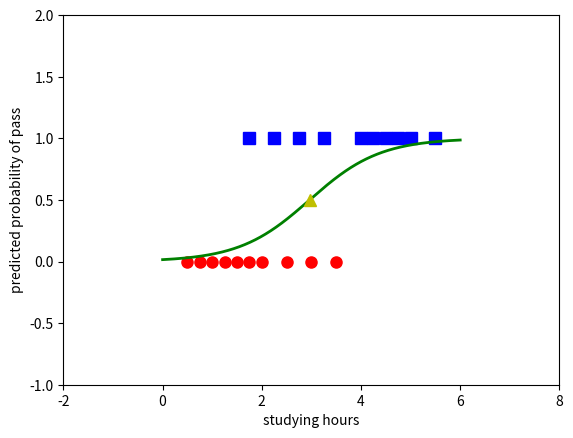

This figure's Python source:
import numpy as np
import matplotlib.pyplot as plt


def prod(w, X):
   return np.dot(w.T, X)


def sigmoid(s):
   return 1 / (1 + np.exp(-s))


def my_logistic_sigmoid_regression(X, y, w_init, eta, epsilon=1e-3, M=10000):
   w = [w_init]
   N = X.shape[1]
   d = X.shape[0]
   count = 0
   check_w_after = 20
   while count < M:
       # mix data
       mix_id = np.random.permutation(N)
       for i in mix_id:
           xi = X[:, i].reshape(d, 1)
           yi = y[i]
           zi = sigmoid(np.dot(w[-1].T, xi))
           w_new = w[-1] + eta * (yi - zi) * xi
           count += 1
           # stopping criteria
           if count % check_w_after == 0:
               if np.linalg.norm(w_new - w[-check_w_after]) < epsilon:
                   return w
           w.append(w_new)
   return w

# method display
def display(w):
   # old
   # X0 = X[0, np.where(y == 0)][0]
   # new
   X0 = X[0, np.where(y == 0)][0]
   y0 = y[np.where(y == 0)]
   # old
   # X1 = X[0, np.where(y == 1)][0]
   X1 = X[0, np.where(y == 1)][0]
   y1 = y[np.where(y == 1)]

   plt.plot(X0, y0, 'ro', markersize=8)
   plt.plot(X1, y1, 'bs', markersize=8)
   xx = np.linspace(0, 6, 1000)
   w0 = w[-1][0][0]
   w1 = w[-1][1][0]
   threshold = -w0 / w1
   yy = sigmoid(w0 + w1 * xx)
   plt.axis([-2, 8, -1, 2])
   plt.plot(xx, yy, 'g-', linewidth=2)
   plt.plot(threshold, .5, 'y^', markersize=8)
   plt.xlabel('studying hours')
   plt.ylabel('predicted probability of pass')
   plt.show()


if __name__ == '__main__':
   print("ok")
   # data:
   X = np.array([[0.50, 0.75, 1.00, 1.25, 1.50, 1.75, 1.75, 2.00, 2.25, 2.50,
                  2.75, 3.00, 3.25, 3.50, 4.00, 4.25, 4.50, 4.75, 5.00, 5.50]])
   y = np.array([0, 0, 0, 0, 0, 0, 1, 0, 1, 0, 1, 0, 1, 0, 1, 1, 1, 1, 1, 1])
   # extended data
   Xbar = np.concatenate((np.ones((1, X.shape[1])), X), axis=0)
   epsilon = .05
   d = Xbar.shape[0]
   w_init = np.random.randn(d, 1)
   w = my_logistic_sigmoid_regression(Xbar, y, w_init, epsilon)
   print(w[-1].T)
   print(sigmoid(np.dot(w[-1].T, Xbar)))
   display(w)

